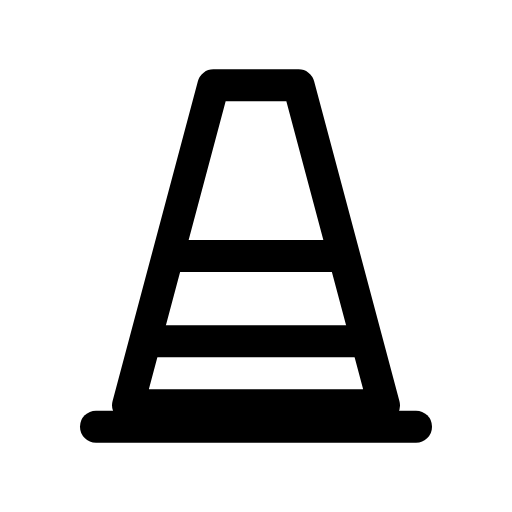
t = 0.00 s
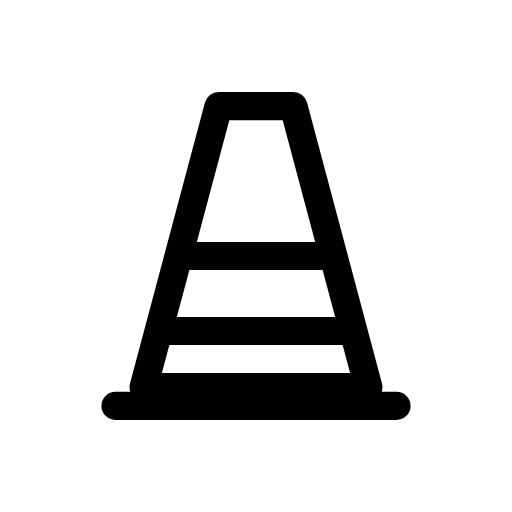
t = 0.12 s
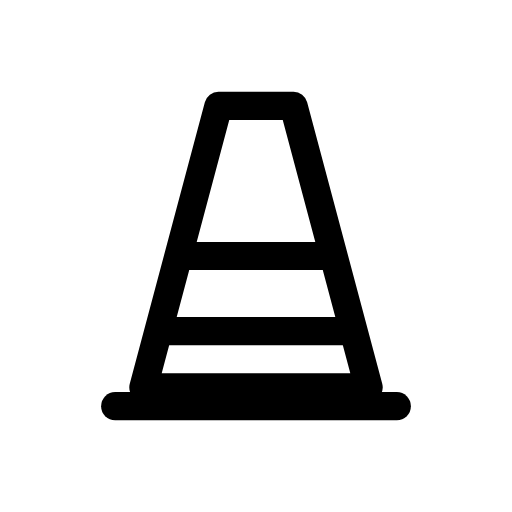
t = 0.25 s
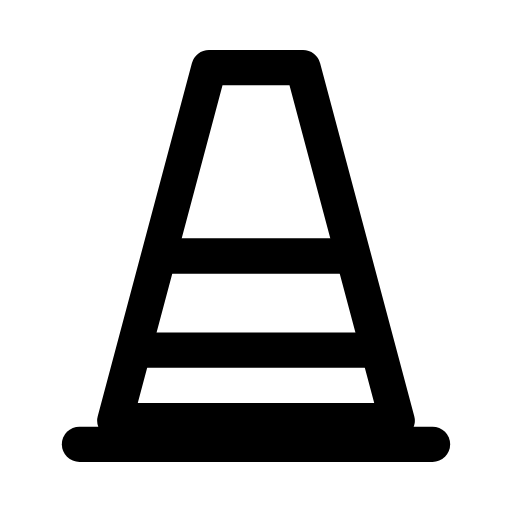
t = 0.35 s
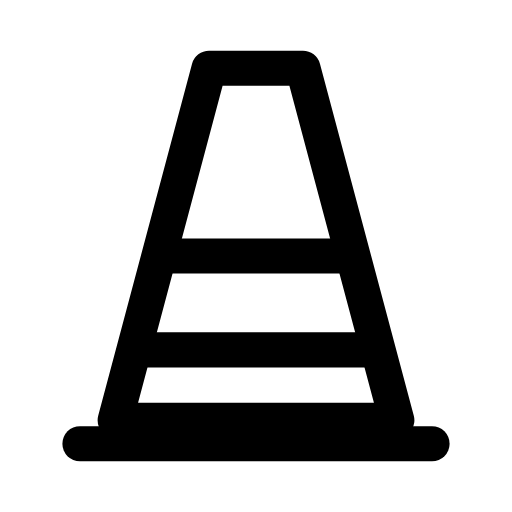
t = 0.46 s
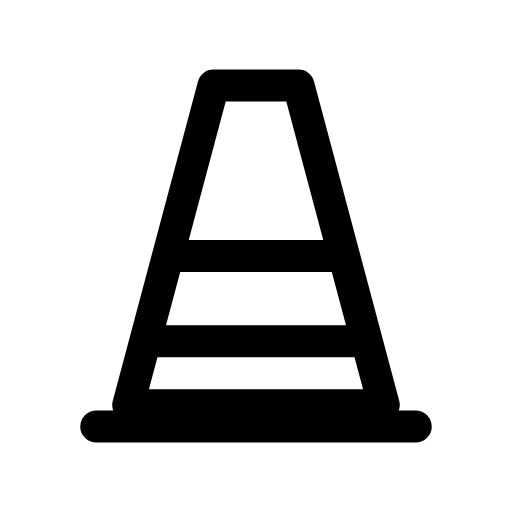
t = 0.58 s

The animated SVG that drew these frames (rendered in a browser with its animation timeline set to each time). Animation: 1 CSS @keyframes rule; one cycle of 0.70 s, repeats indefinitely.

<svg xmlns="http://www.w3.org/2000/svg" viewBox="0 0 24 24" width="24" height="24" class="rd-a-traffic-cone" data-rd-animate="hover"><style>.rd-a-traffic-cone{overflow:visible}.rd-a-traffic-cone *{transform-box:view-box}.rd-a-traffic-cone .a{transform-origin:12px 12px}@media (prefers-reduced-motion:no-preference){.rd-a-traffic-cone[data-rd-animate="hover"]:hover .a,:hover>.rd-a-traffic-cone[data-rd-animate="parent"] .a,.rd-a-traffic-cone[data-rd-animate="play"] .a,.rd-a-traffic-cone[data-rd-animate="loop"] .a{animation:rd-traffic-cone-m calc(0.7s*var(--rd-speed,1)) cubic-bezier(.34,1.3,.5,1)}.rd-a-traffic-cone[data-rd-animate="loop"] *{animation-iteration-count:infinite!important}@keyframes rd-traffic-cone-m{0%,100%{scale:1}35%{scale:.88}65%{scale:1.1}}}</style><g fill="none" stroke="currentColor" stroke-linecap="round" stroke-linejoin="round" stroke-width="1.5"><g class="a"><path d="M10 4h4l4 15H6z"/><path d="M4.5 20h15"/><path d="M8.2 12h7.6M7 16h10"/></g></g></svg>
